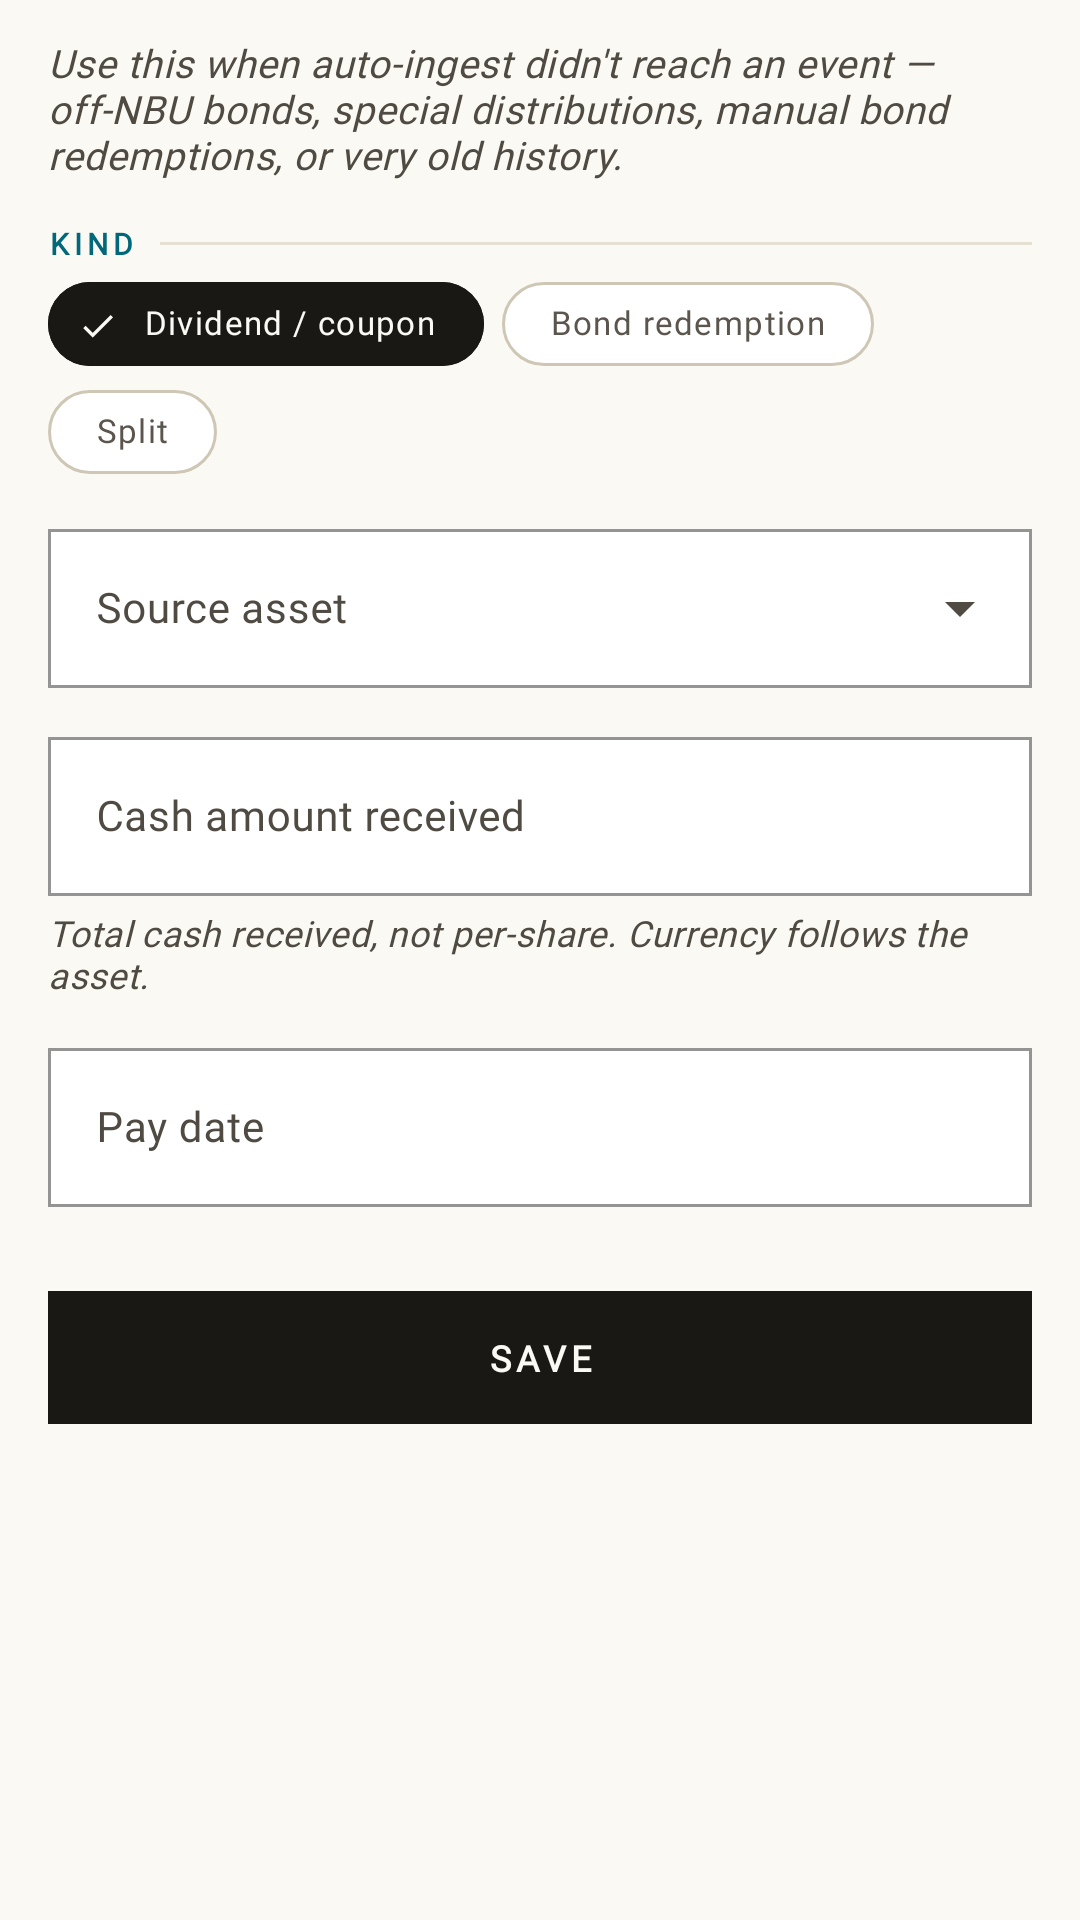

Here is an Android app screen rendered from its layout file. Give the layout XML and the strings, colors and styles it references.
<!-- AndroidManifest.xml: application theme Theme.FinMon -->
<!-- res/layout/fragment_manual_event.xml -->
<?xml version="1.0" encoding="utf-8"?>
<ScrollView xmlns:android="http://schemas.android.com/apk/res/android"
    xmlns:app="http://schemas.android.com/apk/res-auto"
    xmlns:tools="http://schemas.android.com/tools"
    android:layout_width="match_parent"
    android:layout_height="match_parent"
    android:fillViewport="true">

    <LinearLayout
        android:layout_width="match_parent"
        android:layout_height="wrap_content"
        android:orientation="vertical"
        android:paddingHorizontal="@dimen/fm_page_padding_h"
        android:paddingTop="12dp"
        android:paddingBottom="32dp">

        <TextView
            android:layout_width="match_parent"
            android:layout_height="wrap_content"
            android:text="@string/manual_event_help"
            android:textAppearance="@style/TextAppearance.FinMon.Body.Italic"
            android:textSize="13sp"
            android:layout_marginBottom="14dp" />

        
        <LinearLayout
            android:layout_width="match_parent"
            android:layout_height="wrap_content"
            android:orientation="horizontal"
            android:gravity="center_vertical"
            android:layout_marginBottom="6dp">

            <TextView
                android:layout_width="wrap_content"
                android:layout_height="wrap_content"
                android:text="@string/manual_event_section_kind"
                android:textAppearance="@style/TextAppearance.FinMon.Kicker"
                android:textColor="@color/fm_accent"
                android:textFontWeight="700" />

            <View
                android:layout_width="0dp"
                android:layout_height="@dimen/fm_rule_hairline"
                android:layout_weight="1"
                android:layout_marginStart="8dp"
                android:background="?attr/colorOutlineVariant" />
        </LinearLayout>

        <com.google.android.material.chip.ChipGroup
            android:id="@+id/kindChips"
            android:layout_width="match_parent"
            android:layout_height="wrap_content"
            android:layout_marginBottom="14dp"
            app:chipSpacingHorizontal="6dp"
            app:singleSelection="true"
            app:selectionRequired="true">

            <com.google.android.material.chip.Chip
                android:id="@+id/kindChipIncome"
                style="@style/Widget.FinMon.Chip.Filter"
                android:layout_width="wrap_content"
                android:layout_height="wrap_content"
                android:checked="true"
                android:text="@string/manual_event_kind_income" />

            <com.google.android.material.chip.Chip
                android:id="@+id/kindChipMaturity"
                style="@style/Widget.FinMon.Chip.Filter"
                android:layout_width="wrap_content"
                android:layout_height="wrap_content"
                android:text="@string/manual_event_kind_maturity" />

            <com.google.android.material.chip.Chip
                android:id="@+id/kindChipSplit"
                style="@style/Widget.FinMon.Chip.Filter"
                android:layout_width="wrap_content"
                android:layout_height="wrap_content"
                android:text="@string/manual_event_kind_split" />
        </com.google.android.material.chip.ChipGroup>

        <com.google.android.material.textfield.TextInputLayout
            android:id="@+id/assetLayout"
            style="@style/Widget.FinMon.TextInputLayout.OutlinedBox.ExposedDropdownMenu"
            android:layout_width="match_parent"
            android:layout_height="wrap_content"
            android:hint="@string/manual_event_field_asset">

            <com.google.android.material.textfield.MaterialAutoCompleteTextView
                android:id="@+id/asset"
                android:layout_width="match_parent"
                android:layout_height="wrap_content"
                android:inputType="none"
                tools:text="VOO · STOCK · USD" />
        </com.google.android.material.textfield.TextInputLayout>

        <TextView
            android:id="@+id/emptyAssetsHint"
            android:layout_width="wrap_content"
            android:layout_height="wrap_content"
            android:text="@string/manual_event_no_assets"
            android:textAppearance="@style/TextAppearance.FinMon.Body.Italic"
            android:textSize="12sp"
            android:layout_marginTop="6dp"
            android:visibility="gone" />

        <com.google.android.material.textfield.TextInputLayout
            android:id="@+id/amountLayout"
            style="@style/Widget.FinMon.TextInputLayout.OutlinedBox"
            android:layout_width="match_parent"
            android:layout_height="wrap_content"
            android:layout_marginTop="12dp"
            android:hint="@string/manual_event_field_amount">

            <com.google.android.material.textfield.TextInputEditText
                android:id="@+id/amount"
                android:layout_width="match_parent"
                android:layout_height="wrap_content"
                android:inputType="numberDecimal" />
        </com.google.android.material.textfield.TextInputLayout>

        <TextView
            android:id="@+id/amountHelp"
            android:layout_width="wrap_content"
            android:layout_height="wrap_content"
            android:text="@string/manual_event_amount_help"
            android:textAppearance="@style/TextAppearance.FinMon.Body.Italic"
            android:textSize="12sp"
            android:layout_marginTop="4dp" />

        <com.google.android.material.textfield.TextInputLayout
            android:id="@+id/ratioLayout"
            style="@style/Widget.FinMon.TextInputLayout.OutlinedBox"
            android:layout_width="match_parent"
            android:layout_height="wrap_content"
            android:layout_marginTop="12dp"
            android:visibility="gone"
            android:hint="@string/manual_event_field_ratio">

            <com.google.android.material.textfield.TextInputEditText
                android:id="@+id/ratio"
                android:layout_width="match_parent"
                android:layout_height="wrap_content"
                android:inputType="numberDecimal" />
        </com.google.android.material.textfield.TextInputLayout>

        <TextView
            android:id="@+id/ratioHelp"
            android:layout_width="wrap_content"
            android:layout_height="wrap_content"
            android:text="@string/manual_event_ratio_help"
            android:textAppearance="@style/TextAppearance.FinMon.Body.Italic"
            android:textSize="12sp"
            android:layout_marginTop="4dp"
            android:visibility="gone" />

        
        <TextView
            android:id="@+id/redemptionPreview"
            android:layout_width="match_parent"
            android:layout_height="wrap_content"
            android:textAppearance="@style/TextAppearance.FinMon.Mono.Small"
            android:textSize="12sp"
            android:textColor="?attr/colorOnBackground"
            android:layout_marginTop="12dp"
            android:visibility="gone"
            tools:text="Cash returned: 10,000.00 UAH (face 1,000.00 × 10)"
            tools:visibility="visible" />

        <com.google.android.material.textfield.TextInputLayout
            android:id="@+id/payDateLayout"
            style="@style/Widget.FinMon.TextInputLayout.OutlinedBox"
            android:layout_width="match_parent"
            android:layout_height="wrap_content"
            android:layout_marginTop="12dp"
            android:hint="@string/manual_event_field_date">

            <com.google.android.material.textfield.TextInputEditText
                android:id="@+id/payDate"
                android:layout_width="match_parent"
                android:layout_height="wrap_content"
                android:inputType="none"
                android:focusable="false"
                android:clickable="true" />
        </com.google.android.material.textfield.TextInputLayout>

        <com.google.android.material.button.MaterialButton
            android:id="@+id/saveButton"
            style="@style/Widget.FinMon.Button.Save"
            android:layout_width="match_parent"
            android:layout_height="wrap_content"
            android:layout_marginTop="24dp"
            android:text="@string/action_save" />
    </LinearLayout>
</ScrollView>
<!-- resources referenced by this layout -->
<resources>
  <color name="fm_accent">#00687A</color>
  <dimen name="fm_page_padding_h">16dp</dimen>
  <dimen name="fm_rule_hairline">1dp</dimen>
  <string name="action_save">Save</string>
  <string name="manual_event_amount_help">Total cash received, not per-share. Currency follows the asset.</string>
  <string name="manual_event_field_amount">Cash amount received</string>
  <string name="manual_event_field_asset">Source asset</string>
  <string name="manual_event_field_date">Pay date</string>
  <string name="manual_event_field_ratio">Ratio</string>
  <string name="manual_event_help">Use this when auto-ingest didn\'t reach an event — off-NBU bonds, special distributions, manual bond redemptions, or very old history.</string>
  <string name="manual_event_kind_income">Dividend / coupon</string>
  <string name="manual_event_kind_maturity">Bond redemption</string>
  <string name="manual_event_kind_split">Split</string>
  <string name="manual_event_no_assets">No tradeable assets yet — add one first.</string>
  <string name="manual_event_ratio_help">2-for-1 forward split → enter 2. 1-for-2 reverse → enter 0.5.</string>
  <string name="manual_event_section_kind">Kind</string>
  <style name="Widget.FinMon.TextInputLayout.OutlinedBox.ExposedDropdownMenu" parent="Widget.FinMon.TextInputLayout.OutlinedBox">
          <item name="endIconMode">dropdown_menu</item>
          
          <item name="materialThemeOverlay">@style/ThemeOverlay.Material3.AutoCompleteTextView.OutlinedBox</item>
      </style>
  <color name="fm_ink_soft">#4F4A42</color>
  <color name="fm_ink_mute">#6F6A60</color>
  <dimen name="fm_save_button_padding_v">14dp</dimen>
  <style name="ShapeAppearance.FinMon.Chip.Pill" parent="">
          <item name="cornerFamily">rounded</item>
          <item name="cornerSize">50%</item>
      </style>
  <color name="fm_bg">#FBF9F4</color>
  <color name="fm_accent_soft">#9CC2C9</color>
  <color name="fm_ink">#1A1814</color>
  <color name="fm_rule">#E6E0D3</color>
  <color name="fm_bg_raised">#FFFFFF</color>
  <color name="fm_rule_strong">#1A1814</color>
  <color name="fm_pnl_down">#C62828</color>
  <style name="TextAppearance.FinMon.Label.Large" parent="TextAppearance.Material3.LabelLarge">
          <item name="fontFamily">@font/inter</item>
          <item name="android:fontFamily">@font/inter</item>
          <item name="android:textFontWeight">600</item>
          <item name="android:textSize">14sp</item>
          <item name="android:textColor">@color/fm_ink</item>
      </style>
  <style name="TextAppearance.FinMon.Label.Medium" parent="TextAppearance.Material3.LabelMedium">
          <item name="fontFamily">@font/inter</item>
          <item name="android:fontFamily">@font/inter</item>
          <item name="android:textFontWeight">600</item>
          <item name="android:textSize">12sp</item>
          <item name="android:textColor">@color/fm_ink</item>
      </style>
  <style name="TextAppearance.FinMon.Label.Small" parent="TextAppearance.Material3.LabelSmall">
          <item name="fontFamily">@font/inter</item>
          <item name="android:fontFamily">@font/inter</item>
          <item name="android:textFontWeight">500</item>
          <item name="android:textSize">11sp</item>
          <item name="android:textColor">@color/fm_ink_soft</item>
      </style>
  <color name="fm_chip_text_idle">#5B554D</color>
  <style name="Widget.FinMon.BottomNavigationView.ActiveIndicator" parent="Widget.Material3.BottomNavigationView.ActiveIndicator">
          <item name="android:width">0dp</item>
          <item name="android:height">0dp</item>
          <item name="android:color">@android:color/transparent</item>
      </style>
  <dimen name="fm_rule_strong">2dp</dimen>
</resources>
